Run: headless pygame with SDL's dummy video driver; simulated clock (each Clock.tick advances the game by its frame time, no real sleeping); random seed 0; keys injected as events and as key.get_pressed() state; no mouse input.
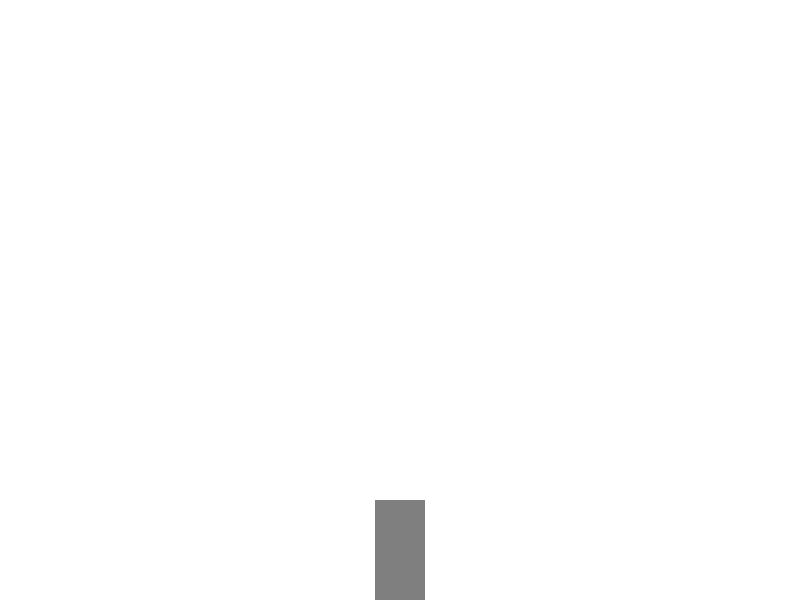
Frame 1 of 4 · flips 1–60 · no input
Frame 2 of 4 · flips 61–180 · tapped SPACE, RETURN · held RIGHT (→), D · screen unchanged from frame 1, image omitted
Frame 3 of 4 · flips 181–300 · held DOWN (↓), S · screen unchanged from frame 2, image omitted
Frame 4 of 4 · flips 301–420 · held LEFT (←), A, UP (↑), W · screen unchanged from frame 3, image omitted

The pygame program that drew these frames:

import pygame

pygame.init()

width = 800
height = 600
# Color definitions
BLACK = (0,0,0)
GREY = (127,127,127)
WHITE = (255,255,255)

DISPLAY = pygame.display.set_mode((width,height))
pygame.display.set_caption("Lunar Lander I think")
clock = pygame.time.Clock()

r_w = 50
r_h = 100
y = 500
y_accel = 0

def draw():
    DISPLAY.fill(WHITE)
    pygame.draw.rect(DISPLAY, GREY, (width/2 - (r_w/2), height - y - r_h, r_w, r_h), 0)

def game_loop():
    global y, y_accel
    while True:
        space = False
        for event in pygame.event.get():
            if event.type == pygame.QUIT:
                pygame.quit()
                quit()

        if pygame.key.get_pressed()[pygame.K_SPACE]:
            space = True
        
        y_accel -= 1
        if space:
            y_accel += 2

        y += y_accel

        if y <= 0:
            y = 0
        draw()
        print(y, y_accel, space)
        pygame.display.update()
        clock.tick(60)

game_loop()
pygame.quit()
quit()
